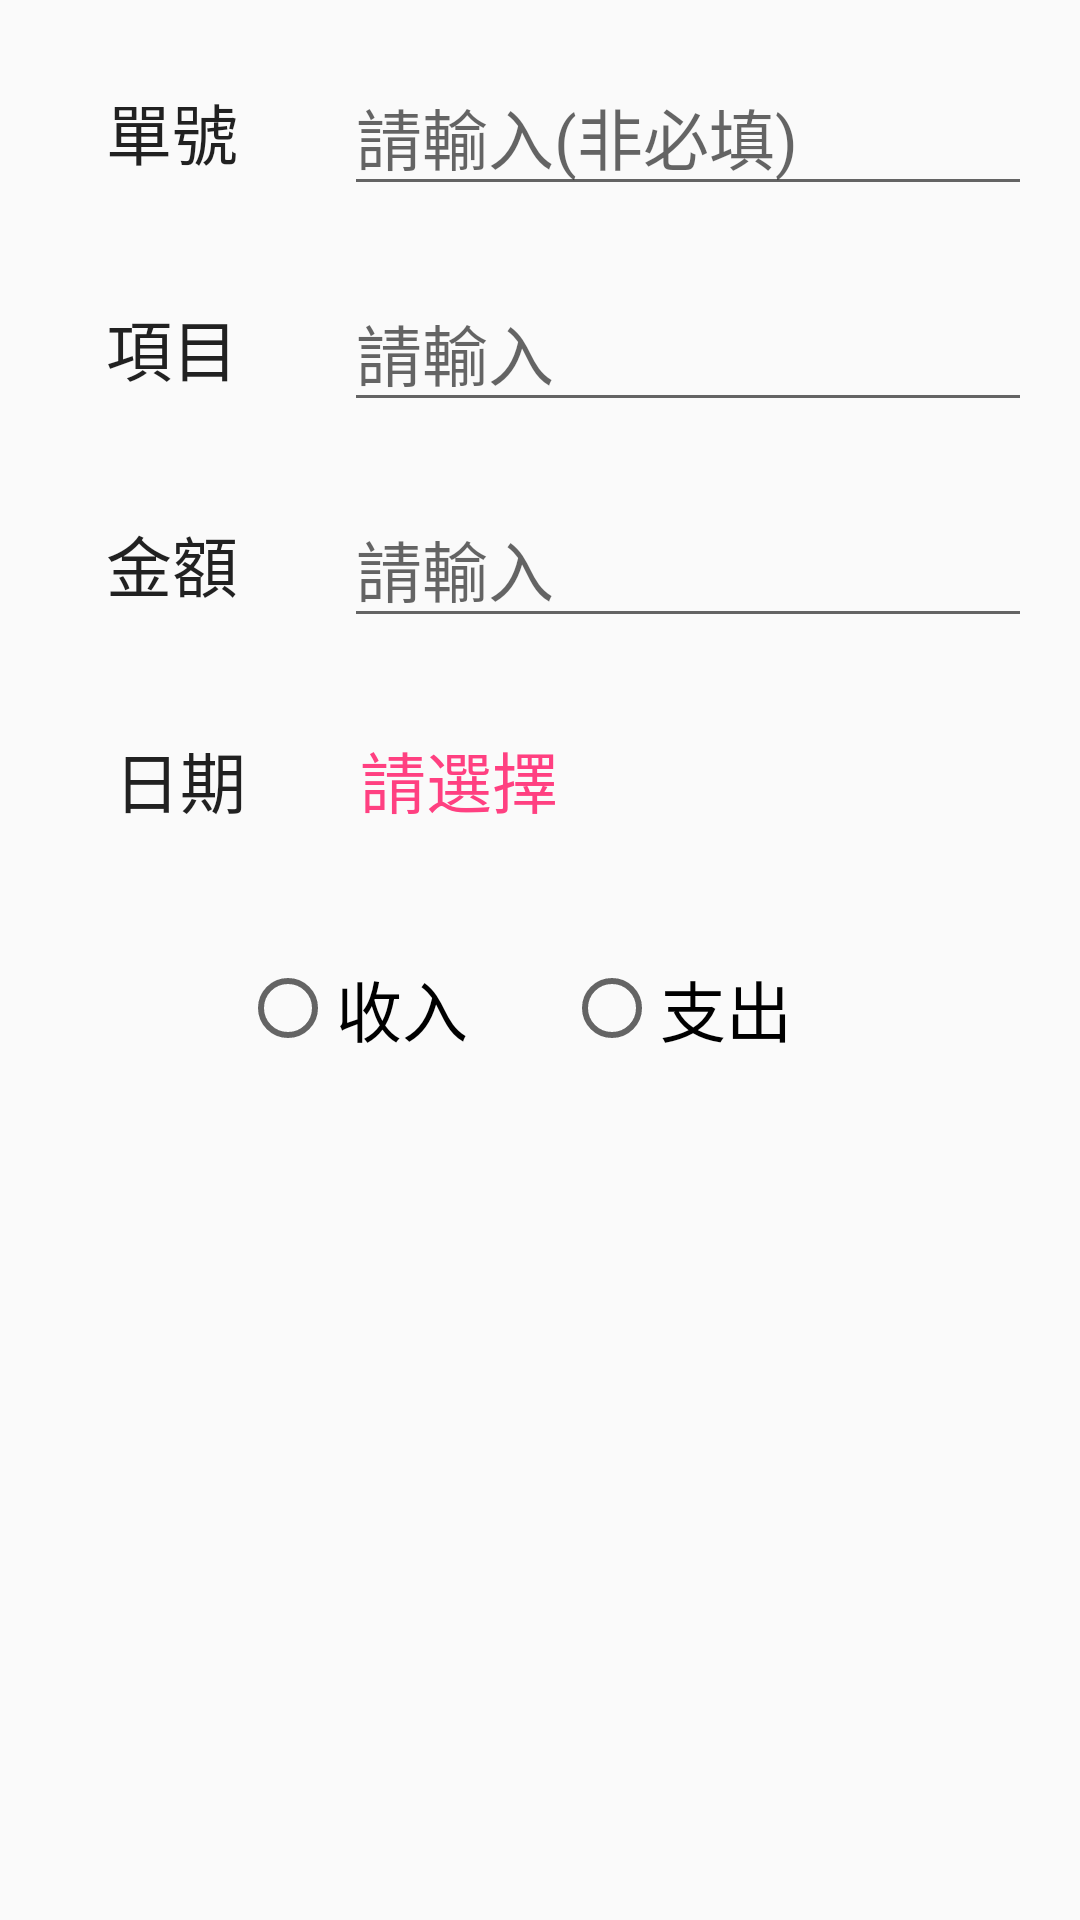

Produce the Android XML layout that renders to this screen, including the resource entries it uses.
<!-- AndroidManifest.xml: application theme AppTheme -->
<!-- res/layout/fragment_patty_cash.xml -->
<?xml version="1.0" encoding="utf-8"?>
<LinearLayout xmlns:android="http://schemas.android.com/apk/res/android"
              android:layout_width="match_parent"
              android:layout_height="match_parent"
              android:orientation="vertical">

    <LinearLayout
        android:layout_width="match_parent"
        android:layout_height="56dp"
        android:layout_marginTop="@dimen/fab_margin"
        android:orientation="horizontal">

        <TextView
            android:layout_width="0dp"
            android:layout_height="wrap_content"
            android:layout_gravity="center"
            android:layout_weight="1"
            android:gravity="center"
            android:text="@string/no_title"
            android:textAppearance="?android:attr/textAppearanceLarge"/>

        <EditText
            android:id="@+id/et_costNo"
            android:layout_width="0dp"
            android:layout_height="wrap_content"
            android:layout_gravity="center"
            android:layout_marginEnd="@dimen/fab_margin"
            android:layout_weight="2"
            android:hint="@string/pay_cost_not_required"
            android:textAppearance="?android:attr/textAppearanceLarge"/>

    </LinearLayout>


    <LinearLayout
        android:layout_width="match_parent"
        android:layout_height="56dp"
        android:layout_marginTop="@dimen/fab_margin"
        android:orientation="horizontal">

        <TextView
            android:layout_width="0dp"
            android:layout_height="wrap_content"
            android:layout_gravity="center"
            android:layout_weight="1"
            android:gravity="center"
            android:text="@string/section_title"
            android:textAppearance="?android:attr/textAppearanceLarge"/>

        <EditText
            android:id="@+id/et_description"
            android:layout_width="0dp"
            android:layout_height="wrap_content"
            android:layout_marginEnd="@dimen/fab_margin"
            android:layout_gravity="center"
            android:layout_weight="2"
            android:hint="@string/pay_cost"
            android:textAppearance="?android:attr/textAppearanceLarge"/>

    </LinearLayout>

    <LinearLayout
        android:layout_width="match_parent"
        android:layout_height="56dp"
        android:layout_marginTop="@dimen/fab_margin"
        android:orientation="horizontal">

        <TextView
            android:layout_width="0dp"
            android:layout_height="wrap_content"
            android:layout_gravity="center"
            android:layout_weight="1"
            android:gravity="center"
            android:text="@string/payment_title"
            android:textAppearance="?android:attr/textAppearanceLarge"/>

        <EditText
            android:id="@+id/et_cost"
            android:layout_width="0dp"
            android:layout_height="wrap_content"
            android:layout_gravity="center"
            android:layout_weight="2"
            android:layout_marginEnd="@dimen/fab_margin"
            android:ems="10"
            android:hint="@string/pay_cost"
            android:inputType="number"
            android:textAppearance="?android:attr/textAppearanceLarge"/>

    </LinearLayout>

    <LinearLayout
        android:layout_width="match_parent"
        android:layout_height="56dp"
        android:layout_marginTop="@dimen/fab_margin"
        android:orientation="horizontal">

        <TextView
            android:layout_width="0dp"
            android:layout_height="wrap_content"
            android:layout_gravity="center"
            android:layout_weight="1"
            android:gravity="center"
            android:text="@string/month_title"
            android:textAppearance="?android:attr/textAppearanceLarge"/>

        <TextView
            android:id="@+id/tv_dateBtn"
            android:layout_width="0dp"
            android:layout_height="wrap_content"
            android:layout_gravity="center"
            android:layout_weight="2"
            android:textColor="@color/colorAccent"
            android:text="@string/pay_type"
            android:textAppearance="?android:attr/textAppearanceLarge"/>

    </LinearLayout>

    <LinearLayout
        android:layout_width="match_parent"
        android:layout_height="wrap_content"
        android:layout_marginTop="@dimen/fab_margin"
        android:layout_marginEnd="@dimen/fab_margin"
        android:orientation="horizontal">

        <RadioGroup
            android:layout_width="wrap_content"
            android:layout_height="wrap_content"
            android:layout_gravity="center"
            android:layout_weight="1"
            android:gravity="center"
            android:orientation="horizontal"
            android:id="@+id/rg_inOutCome">

            <RadioButton
                android:id="@+id/rb_income"
                android:layout_width="wrap_content"
                android:layout_height="wrap_content"
                android:layout_margin="@dimen/fab_margin"
                android:text="@string/radio_type_income"
                android:textAppearance="?android:attr/textAppearanceLarge"/>

            <RadioButton
                android:id="@+id/rb_outcome"
                android:layout_width="wrap_content"
                android:layout_height="wrap_content"
                android:layout_margin="@dimen/fab_margin"
                android:text="@string/radio_type_outcome"
                android:textAppearance="?android:attr/textAppearanceLarge"/>
        </RadioGroup>


    </LinearLayout>

</LinearLayout>
<!-- resources referenced by this layout -->
<resources>
  <color name="colorAccent">#FF4081</color>
  <dimen name="fab_margin">16dp</dimen>
  <string name="month_title">日期</string>
  <string name="no_title">單號</string>
  <string name="pay_cost">請輸入</string>
  <string name="pay_cost_not_required">請輸入(非必填)</string>
  <string name="pay_type">請選擇</string>
  <string name="payment_title">金額</string>
  <string name="radio_type_income">收入</string>
  <string name="radio_type_outcome">支出</string>
  <string name="section_title">項目</string>
  <style name="AppTheme" parent="Theme.AppCompat.Light.DarkActionBar">
          
          <item name="colorPrimary">@color/colorPrimary</item>
          <item name="colorPrimaryDark">@color/colorPrimaryDark</item>
          <item name="colorAccent">@color/colorAccent</item>
          <item name="windowActionBar">false</item>
          <item name="android:windowNoTitle">true</item>
          
          <item name="windowNoTitle">true</item>
      </style>
  <color name="colorPrimary">#125688</color>
  <color name="colorPrimaryDark">#125688</color>
</resources>
